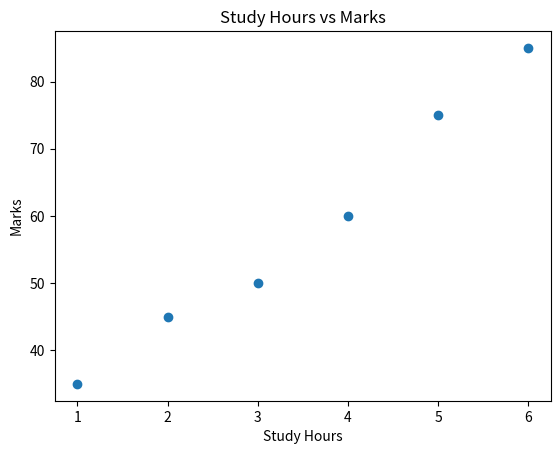

Python code for this plot:

import matplotlib.pyplot as plt

# Data
hours = [1, 2, 3, 4, 5, 6]
marks = [35, 45, 50, 60, 75, 85]

# Create a scatter plot
plt.scatter(hours, marks)

# Add title and labels
plt.title("Study Hours vs Marks")
plt.xlabel("Study Hours")
plt.ylabel("Marks")

# Display the plot
plt.show()
